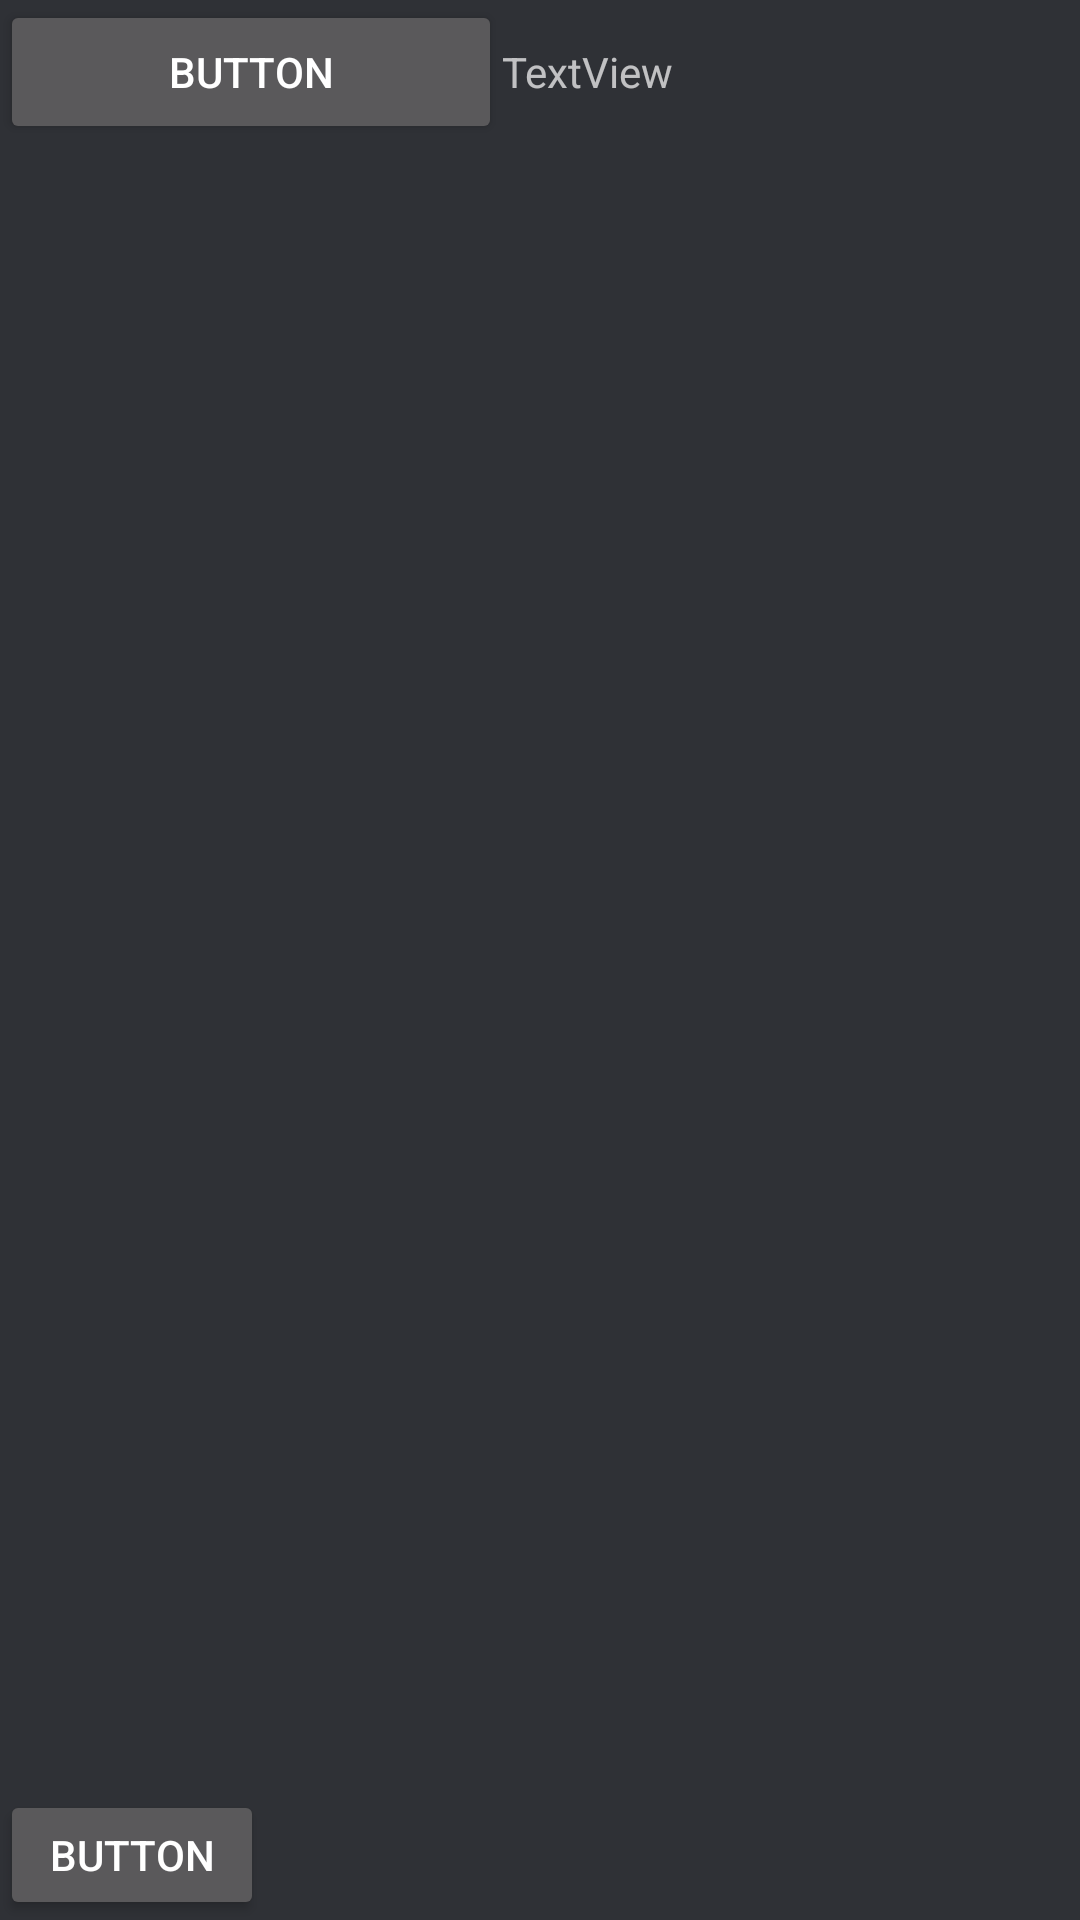

This screen was rendered from an Android layout file. Write that file and the resources it references.
<!-- AndroidManifest.xml: application theme Theme.AppCompat.NoActionBar -->
<!-- res/layout/activity_image.xml -->
<?xml version="1.0" encoding="utf-8"?>
<androidx.constraintlayout.widget.ConstraintLayout xmlns:android="http://schemas.android.com/apk/res/android"
    xmlns:app="http://schemas.android.com/apk/res-auto"
    xmlns:tools="http://schemas.android.com/tools"
    android:layout_width="match_parent"
    android:layout_height="match_parent"
    android:background="#2F3136"
    tools:context=".ProfileSettingsActivity">

    <LinearLayout
        android:layout_width="match_parent"
        android:layout_height="match_parent"
        android:orientation="vertical">

        <LinearLayout
            android:layout_width="match_parent"
            android:layout_height="85dp"
            android:orientation="horizontal">

            <Button
                android:id="@+id/button"
                android:layout_width="32dp"
                android:layout_height="wrap_content"
                android:layout_weight="1"
                android:text="Button" />

            <TextView
                android:id="@+id/textView4"
                android:layout_width="wrap_content"
                android:layout_height="wrap_content"
                android:layout_weight="1"
                android:text="TextView" />
        </LinearLayout>

        <ImageView
            android:id="@+id/imageView2"
            android:layout_width="407dp"
            android:layout_height="516dp"
            android:layout_weight="1"
            tools:srcCompat="@tools:sample/avatars" />

        <Button
            android:id="@+id/button3"
            android:layout_width="wrap_content"
            android:layout_height="wrap_content"
            android:layout_weight="1"
            android:text="Button" />

    </LinearLayout>

</androidx.constraintlayout.widget.ConstraintLayout>
<!-- resources referenced by this layout -->
<resources>

</resources>
